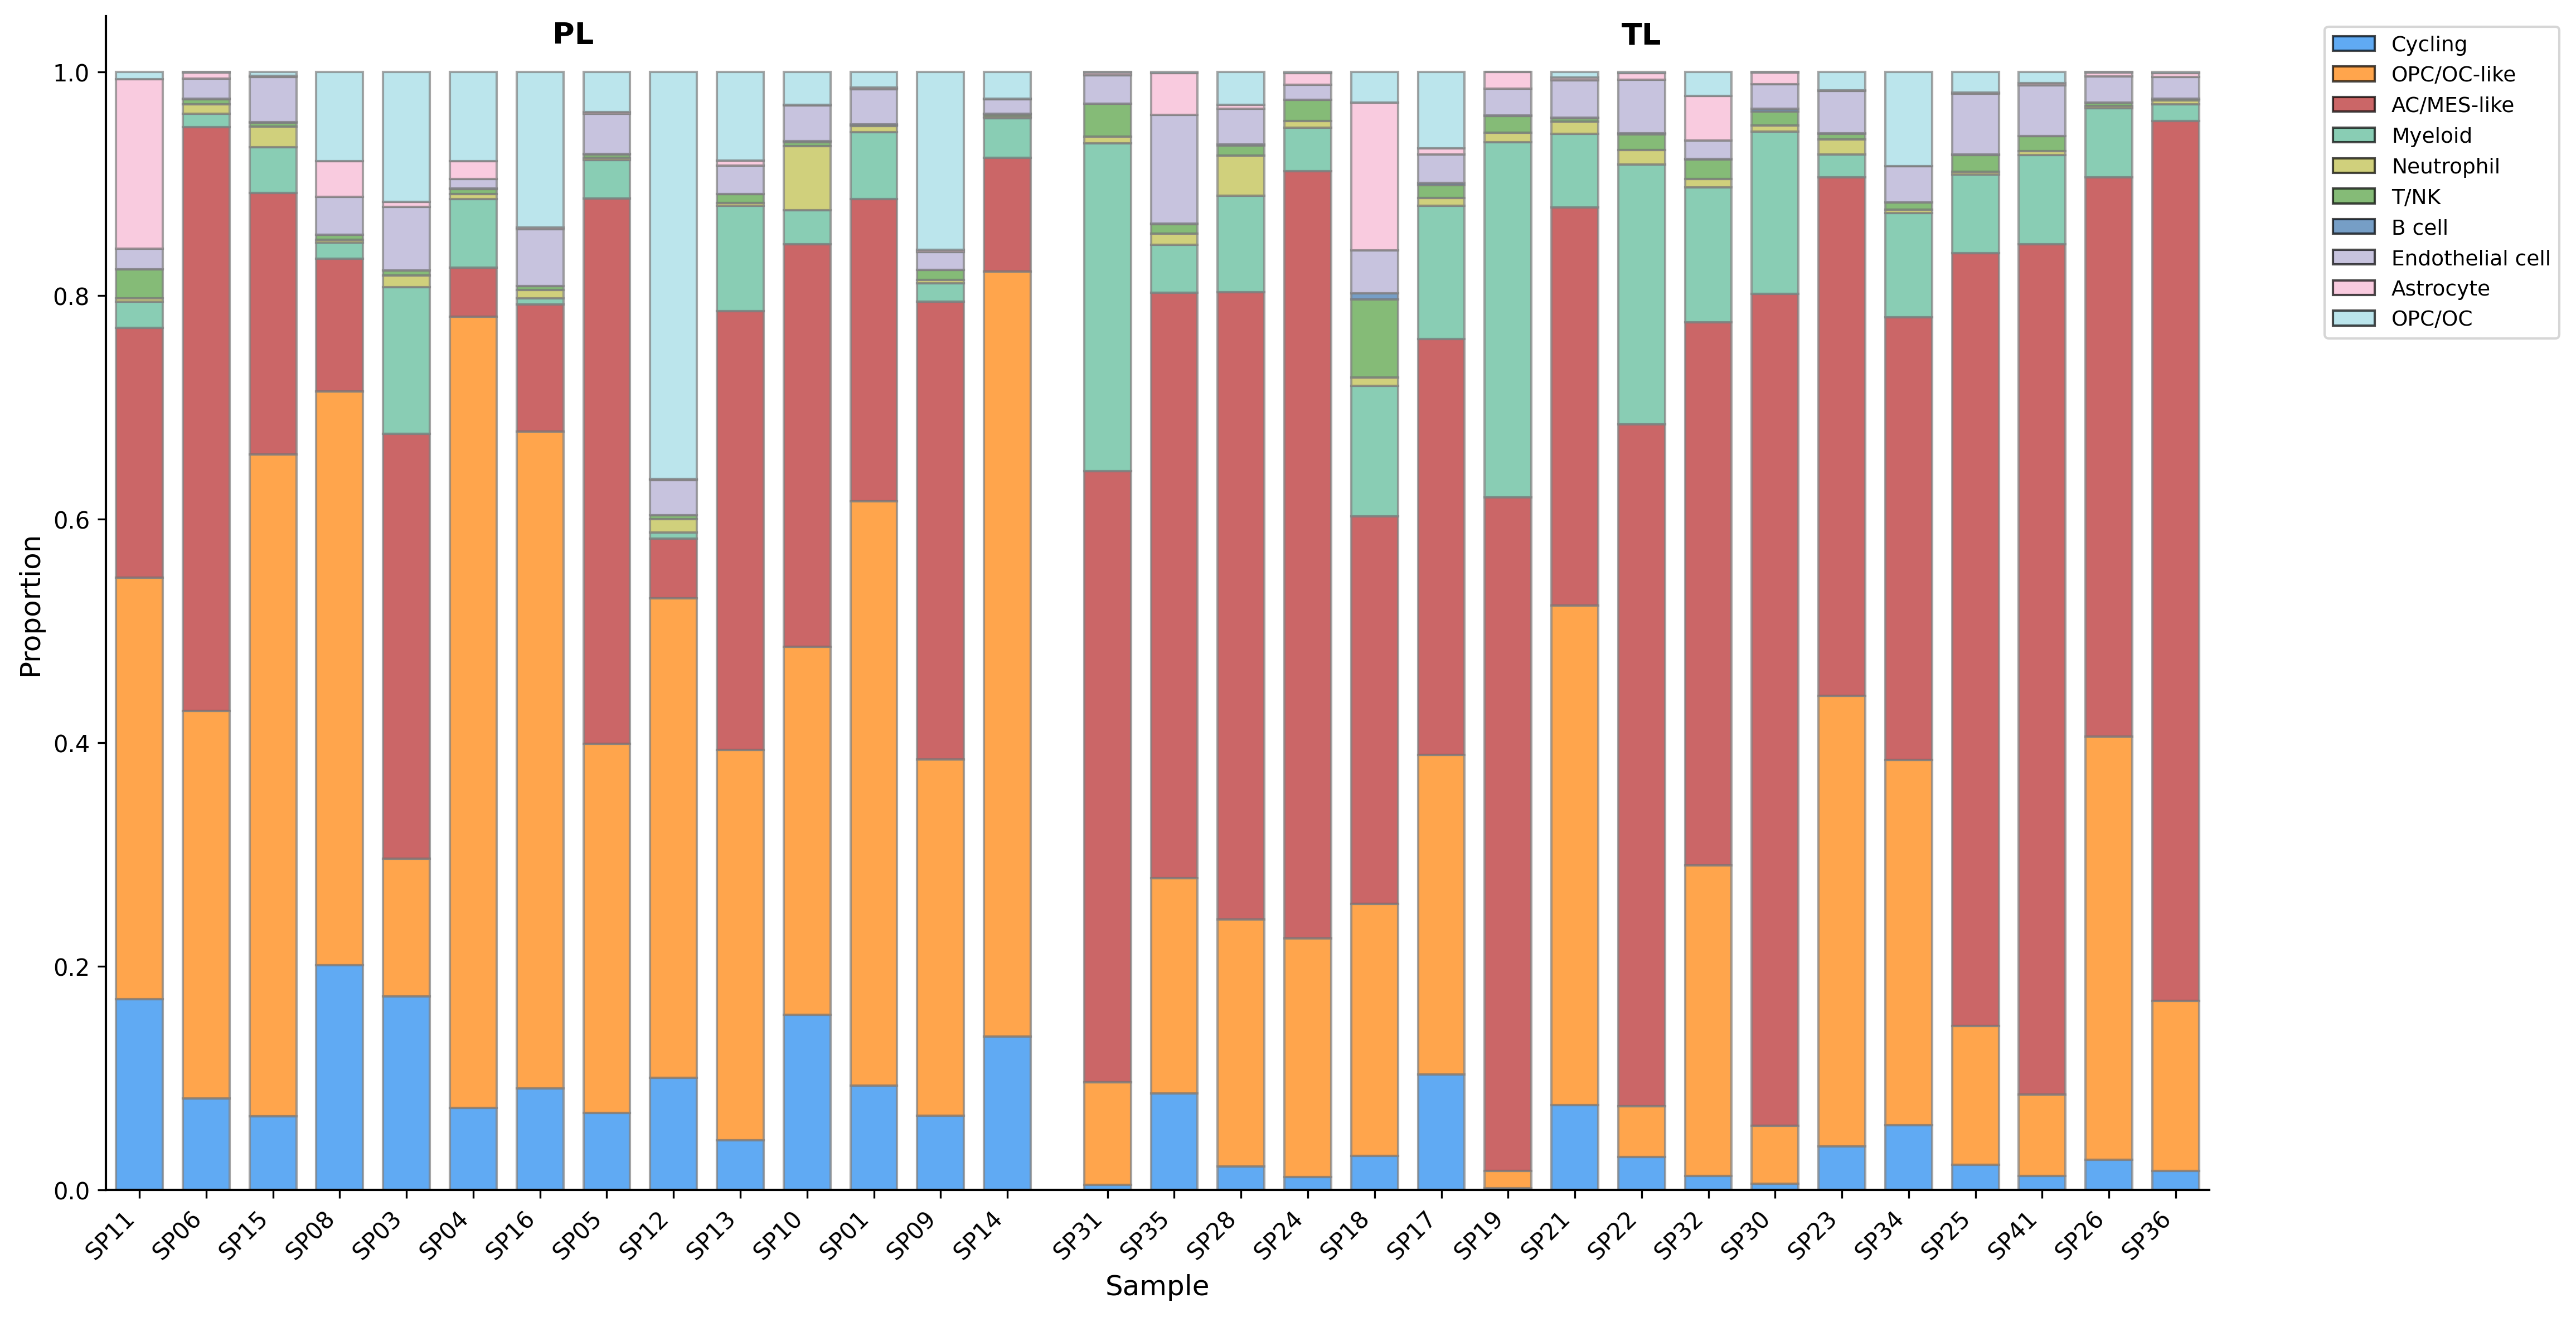

The script that saved this image:
# -*- coding: utf-8 -*-
"""Stacked bars of the per-sample cell type composition, with a gap between PL and TL.

Input:  ../data/celltype_proportions.csv
        (written by pipeline/03_proportion/01_celltype_counts.py)
Output: celltype_proportion_stacked_bar.png (written into this directory)

Reads ../data/ only; never touches the raw data.

Samples are labelled with the SP number (as in Table S1 of the paper).

The ordering follows the original script: PL first, then TL, and within a group the order
of constants.g1_samples / g2_samples.
"""
import sys
from pathlib import Path

import matplotlib
matplotlib.use('Agg')
import matplotlib.pyplot as plt
import numpy as np
import pandas as pd
from matplotlib.patches import Patch

REPO = Path(__file__).resolve().parent.parent
sys.path.insert(0, str(REPO))
from constants import celltype_display, celltype_order, color_dict, g1_samples, g2_samples

DATA = REPO / 'data'
OUT = Path(__file__).resolve().parent / 'celltype_proportion_stacked_bar.png'

LABEL_COLUMN = 'SP_ID'      # the column of the table that labels the bars
GAP = 0.5                   # gap between the two groups, in bar widths


def main():
    src = DATA / 'celltype_proportions.csv'
    if not src.exists():
        raise FileNotFoundError(
            f'{src} does not exist; run pipeline/03_proportion/01_celltype_counts.py first '
            '(it needs the raw data).')

    prop = pd.read_csv(src, index_col=0)

    ### PL first, then TL; within a group, the frozen order from constants
    sample_order = [s for s in g1_samples + g2_samples if s in prop.index]
    missing = sorted(set(prop.index) - set(sample_order))
    if missing:
        raise ValueError(f'{missing} is not in g1_samples + g2_samples, so it cannot be ordered')
    prop = prop.loc[sample_order]
    n_left = sum(s in g1_samples for s in sample_order)
    n_samples = len(sample_order)

    labels = (prop[LABEL_COLUMN].tolist() if LABEL_COLUMN in prop.columns
              else list(prop.index))

    x_left = np.arange(n_left)
    x_right = np.arange(n_left, n_samples) + GAP

    fig, ax = plt.subplots(figsize=(max(14, n_samples * 0.5), 8))
    bottom_left = np.zeros(n_left)
    bottom_right = np.zeros(n_samples - n_left)
    for cell_type in celltype_order:
        values = prop[cell_type].values
        ax.bar(x_left, values[:n_left], 0.7, bottom=bottom_left,
               color=color_dict[cell_type], alpha=0.7, edgecolor='grey', linewidth=1)
        ax.bar(x_right, values[n_left:], 0.7, bottom=bottom_right,
               color=color_dict[cell_type], alpha=0.7, edgecolor='grey', linewidth=1)
        bottom_left += values[:n_left]
        bottom_right += values[n_left:]

    legend_elements = [Patch(facecolor=color_dict[ct], edgecolor='black',
                             label=celltype_display[ct], alpha=0.7)
                       for ct in celltype_order]

    ax.set_xlabel('Sample', fontsize=12)
    ax.set_ylabel('Proportion', fontsize=12)
    ax.set_xticks(np.concatenate([x_left, x_right]))
    ax.set_xticklabels(labels, rotation=45, ha='right')
    ax.set_xlim(-0.5, x_right[-1] + 0.5)
    ax.set_ylim(0, 1.05)
    ax.legend(handles=legend_elements, bbox_to_anchor=(1.05, 1), loc='upper left', fontsize=9)
    ax.grid(False)
    ax.spines['top'].set_visible(False)
    ax.spines['right'].set_visible(False)
    for side in ('bottom', 'left'):
        ax.spines[side].set_color('black')
        ax.spines[side].set_linewidth(1)

    ### label PL / TL above the midpoint of each group
    for xs, name in ((x_left, 'PL'), (x_right, 'TL')):
        ax.text(xs.mean(), 1.02, name, ha='center', va='bottom',
                fontsize=13, fontweight='bold')

    plt.tight_layout()
    fig.savefig(OUT, dpi=300, bbox_inches='tight')
    plt.close()
    print(f'{n_left} PL + {n_samples - n_left} TL = {n_samples} samples')
    print(f'saved -> {OUT}')


if __name__ == '__main__':
    main()
